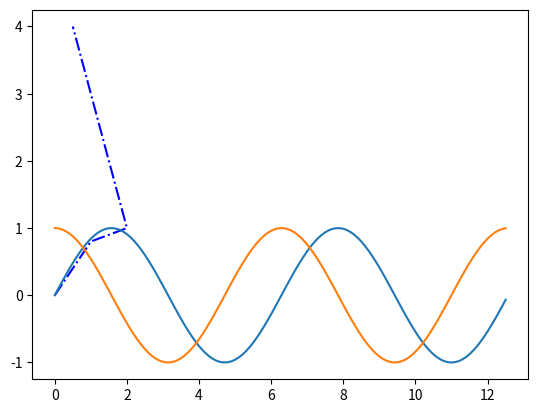

Source code (Python):
from cmath import cos
import matplotlib.pyplot as plt
import numpy as np

# 如何画一条直线：
xpoints = np.array([0, 1, 2, 0.5])
ypoints = np.array([0, 0.8, 1, 4])
# plt.plot()函数来画线，前面是x坐标组成的数组，后面是y坐标构成的数组，其中的参数是这样的：
# https://www.runoob.com/matplotlib/matplotlib-pyplot.html
plt.plot(xpoints, ypoints,'b-.')  # 'o'代表只显示点

# 再画一条正弦曲线和余弦曲线
x = np.arange(0, 4 * np.pi, 0.1)        # 0.1代表步长
sin_y = np.sin(x)
cos_y = np.cos(x)
plt.plot(x, sin_y, x, cos_y)
plt.show()
